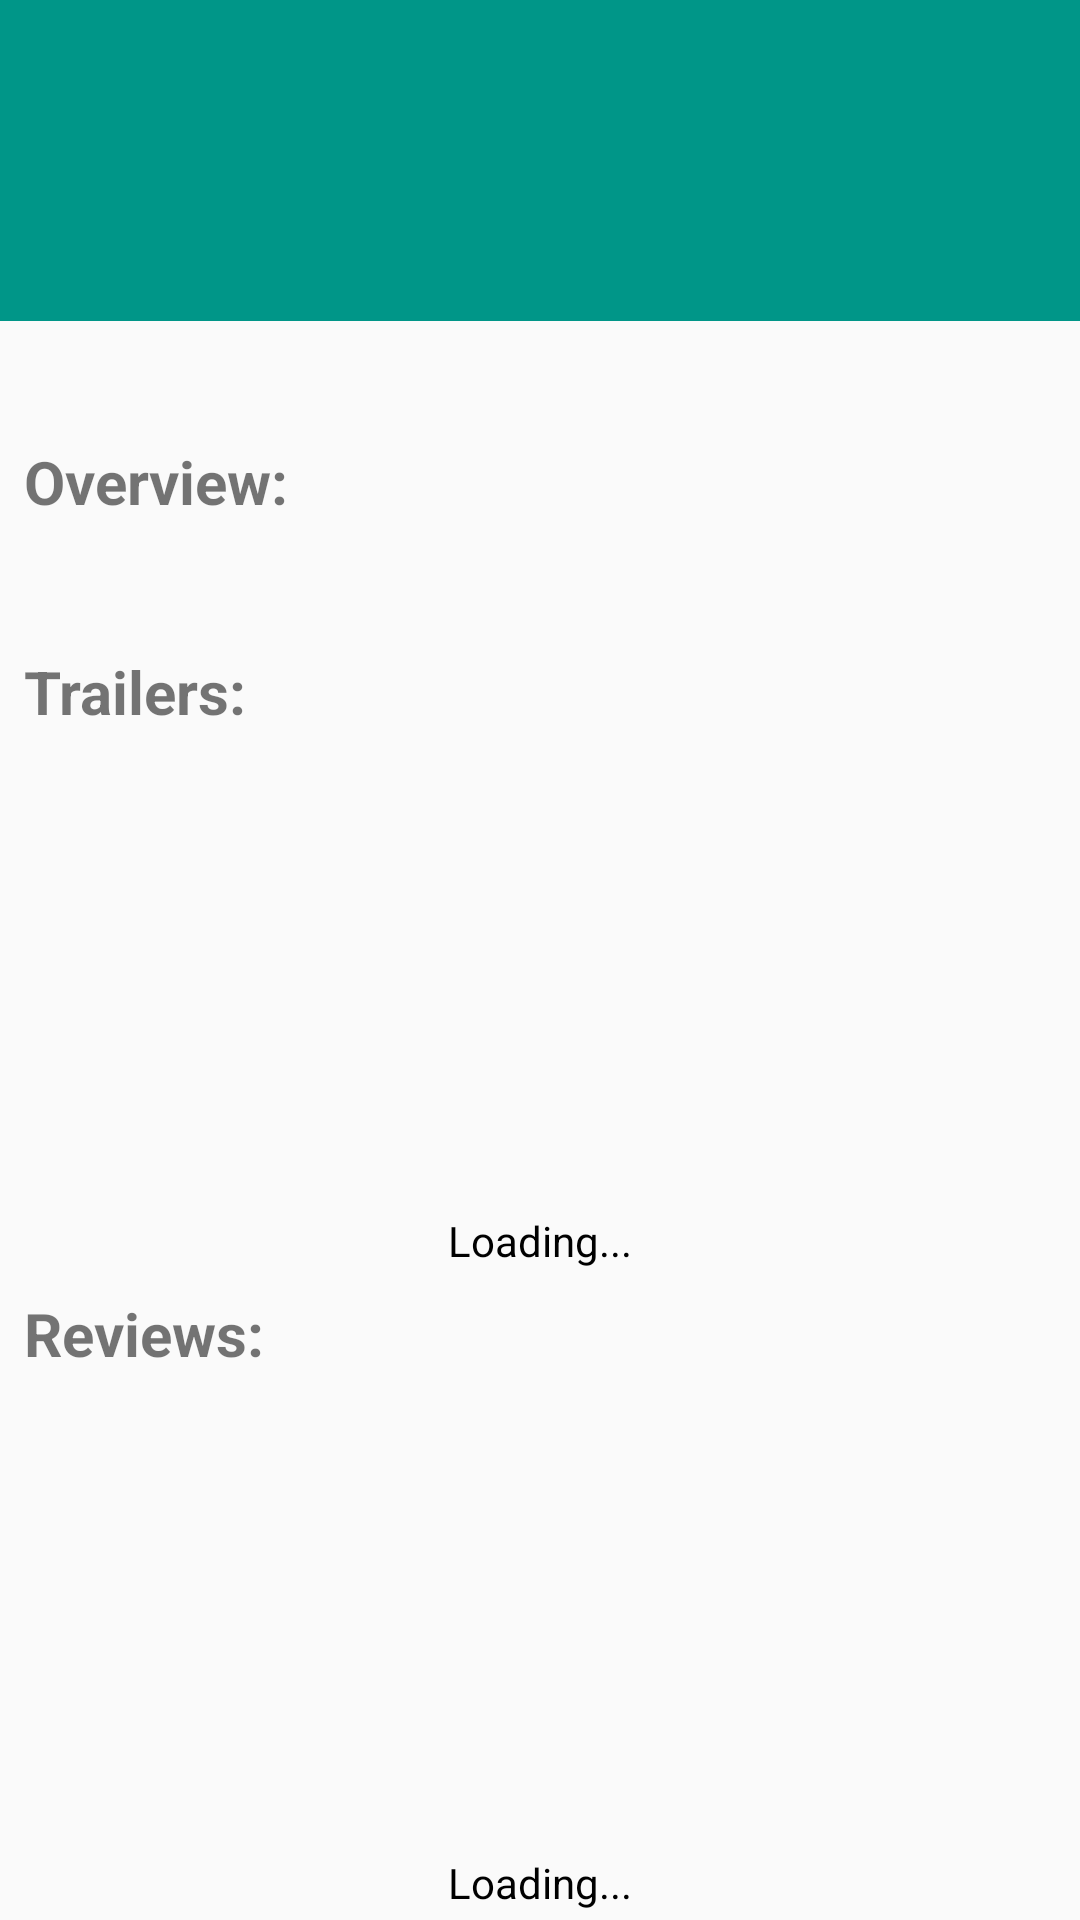

Reconstruct the res/layout file that produces this screen, plus the resources it refers to.
<!-- AndroidManifest.xml: application theme AppTheme -->
<!-- res/layout/activity_movie_detail.xml -->
<?xml version="1.0" encoding="utf-8"?>
<ScrollView xmlns:android="http://schemas.android.com/apk/res/android"
    xmlns:tools="http://schemas.android.com/tools"
    android:layout_width="match_parent"
    android:layout_height="wrap_content">

    <LinearLayout
        android:layout_width="match_parent"
        android:layout_height="match_parent"
        android:orientation="vertical"
        tools:context="com.example.android.popularmovies2.MovieDetailActivity">

        <TextView
            android:id="@+id/tv_movie_title"
            android:layout_width="match_parent"
            android:layout_height="wrap_content"
            android:background="#009688"
            android:paddingBottom="32dp"
            android:paddingLeft="16dp"
            android:paddingRight="16dp"
            android:paddingTop="32dp"
            android:textColor="#FFFFFF"
            android:textSize="32sp" />

        <LinearLayout
            android:layout_width="match_parent"
            android:layout_height="wrap_content"
            android:orientation="horizontal">

            <ImageView
                android:id="@+id/iv_movie_poster_detail"
                android:layout_width="150dp"
                android:layout_height="wrap_content"
                android:layout_margin="16dp"
                android:adjustViewBounds="true"
                android:scaleType="fitCenter" />

            <LinearLayout
                android:layout_width="match_parent"
                android:layout_height="match_parent"
                android:orientation="vertical">

                <TextView
                    android:id="@+id/tv_release_date"
                    android:layout_width="wrap_content"
                    android:layout_height="wrap_content"
                    android:layout_marginLeft="16dp"
                    android:layout_marginRight="16dp"
                    android:layout_marginTop="16dp"
                    android:textSize="30sp" />

                <TextView
                    android:id="@+id/tv_vote_average"
                    android:layout_width="wrap_content"
                    android:layout_height="wrap_content"
                    android:textStyle="bold"
                    android:layout_marginTop="16dp"
                    android:layout_marginLeft="16dp"
                    android:layout_marginRight="16dp" />

                <Button
                    android:id="@+id/favoriteButton"
                    android:layout_width="wrap_content"
                    android:layout_height="wrap_content"
                    android:drawableTop="@drawable/ic_favorite"
                    android:onClick="onClickMarkAsFavorite"/>

            </LinearLayout>

        </LinearLayout>

        <TextView
            android:id="@+id/details_overview_label"
            android:layout_width="wrap_content"
            android:layout_height="wrap_content"
            android:text="@string/overview_label"
            android:textStyle="bold"
            android:textSize="20sp"
            android:paddingTop="8dp"
            android:paddingLeft="8dp"
            android:paddingRight="8dp"
            android:paddingEnd="8dp"
            android:paddingStart="8dp" />

        <TextView
            android:id="@+id/tv_overview"
            android:layout_width="wrap_content"
            android:layout_height="wrap_content"
            android:layout_margin="8dp" />

        <TextView
            android:id="@+id/tv_trailers_label"
            android:layout_width="wrap_content"
            android:layout_height="wrap_content"
            android:text="@string/trailers_label"
            android:textStyle="bold"
            android:textSize="20sp"
            android:paddingTop="8dp"
            android:paddingLeft="8dp"
            android:paddingRight="8dp"
            android:paddingEnd="8dp"
            android:paddingStart="8dp" />

        <android.support.v7.widget.RecyclerView
            android:id="@+id/rv_trailers"
            android:layout_width="match_parent"
            android:layout_height="160dp" />

        <TextView
            android:id="@+id/trailer_empty_tv"
            android:layout_width="fill_parent"
            android:layout_height="wrap_content"
            android:text="@string/loading_content"
            android:textColor="@android:color/black"
            android:gravity="center" />

        <TextView
            android:id="@+id/details_reviews_label"
            android:layout_width="wrap_content"
            android:layout_height="wrap_content"
            android:text="@string/reviews_label"
            android:textStyle="bold"
            android:textSize="20sp"
            android:paddingTop="8dp"
            android:paddingLeft="8dp"
            android:paddingRight="8dp"
            android:paddingEnd="8dp"
            android:paddingStart="8dp" />

        <android.support.v7.widget.RecyclerView
            android:id="@+id/rv_reviews"
            android:layout_width="match_parent"
            android:layout_height="160dp" />

        <TextView
            android:id="@+id/review_empty_tv"
            android:layout_width="fill_parent"
            android:layout_height="wrap_content"
            android:text="@string/loading_content"
            android:textColor="@android:color/black"
            android:gravity="center" />

    </LinearLayout>
</ScrollView>
<!-- resources referenced by this layout -->
<resources>
  <string name="loading_content">Loading...</string>
  <string name="overview_label">Overview:</string>
  <string name="reviews_label">Reviews:</string>
  <string name="trailers_label">Trailers:</string>
  <style name="AppTheme" parent="Theme.AppCompat.Light.DarkActionBar">
              
          <item name="colorPrimary">@color/colorPrimary</item>
          <item name="colorPrimaryDark">@color/colorPrimaryDark</item>
          <item name="colorAccent">@color/colorAccent</item>
      </style>
  <!-- not gathered from this repository: default colours our renderer supplied (Android Studio template values) -->
  <color name="colorPrimary">#FF6200EE</color>
  <color name="colorPrimaryDark">#FF3700B3</color>
  <color name="colorAccent">#FF03DAC5</color>
</resources>
